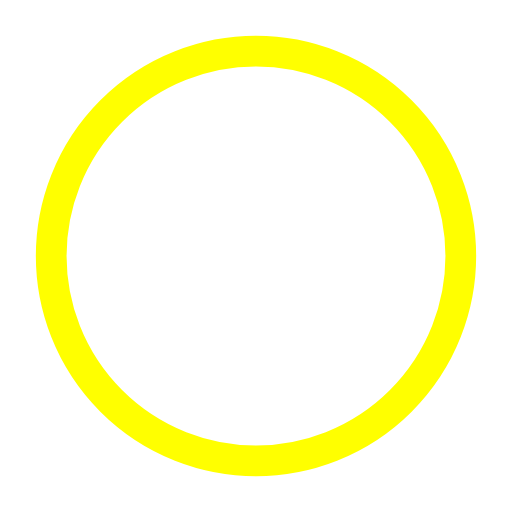
t = 0.00 s
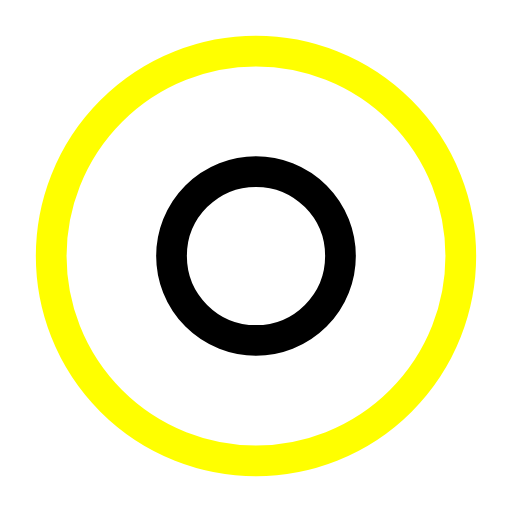
t = 0.50 s
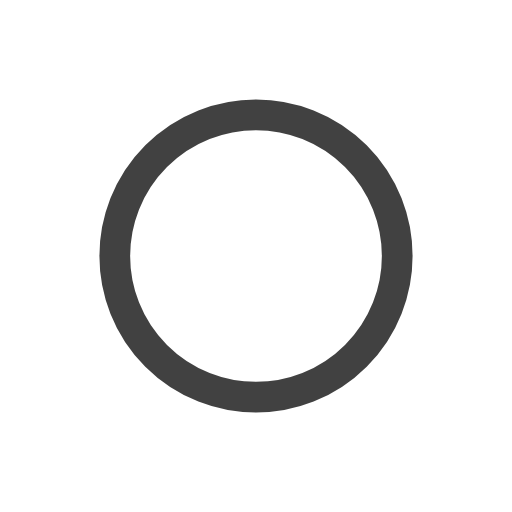
t = 1.00 s
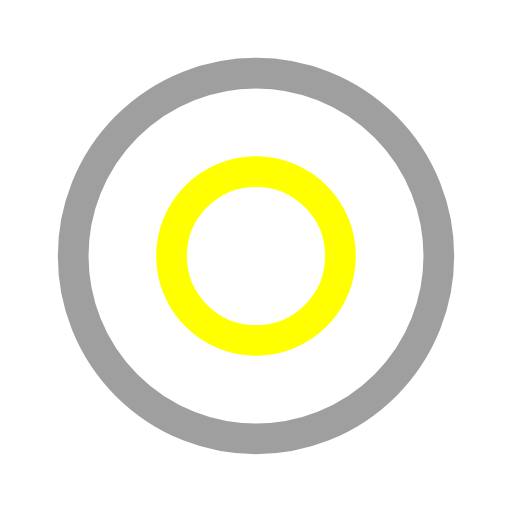
t = 1.50 s
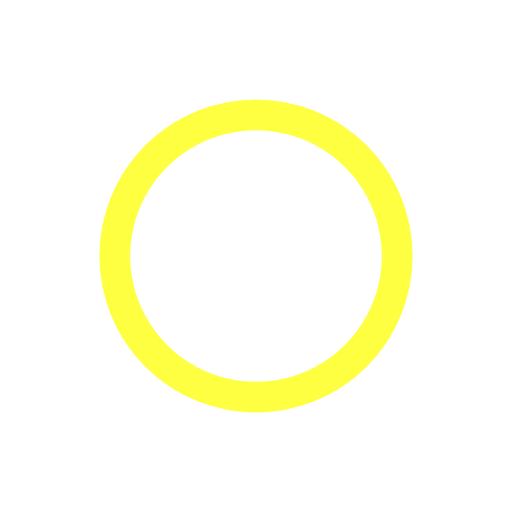
t = 2.00 s
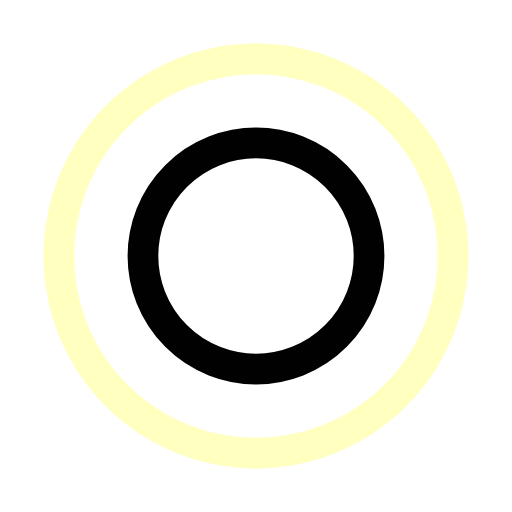
t = 2.67 s

The animated SVG that drew these frames (rendered in a browser with its animation timeline set to each time). Animation: 4 SMIL elements (animate=4); one cycle of 3.00 s, repeats indefinitely.

<?xml version="1.0" encoding="utf-8"?><svg width='120px' height='120px' xmlns="http://www.w3.org/2000/svg" viewBox="0 0 100 100" preserveAspectRatio="xMidYMid" class="uil-ripple"><rect x="0" y="0" width="100" height="100" fill="none" class="bk"></rect><g> <animate attributeName="opacity" dur="2s" repeatCount="indefinite" begin="0s" keyTimes="0;0.33;1" values="1;1;0"></animate><circle cx="50" cy="50" r="40" stroke="#000000" fill="none" stroke-width="6" stroke-linecap="round"><animate attributeName="r" dur="2s" repeatCount="indefinite" begin="0s" keyTimes="0;0.33;1" values="0;22;44"></animate></circle></g><g><animate attributeName="opacity" dur="2s" repeatCount="indefinite" begin="1s" keyTimes="0;0.33;1" values="1;1;0"></animate><circle cx="50" cy="50" r="40" stroke="yellow" fill="none" stroke-width="6" stroke-linecap="round"><animate attributeName="r" dur="2s" repeatCount="indefinite" begin="1s" keyTimes="0;0.33;1" values="0;22;44"></animate></circle></g></svg>
